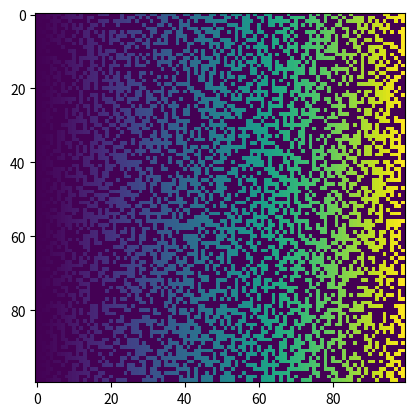

Python code for this plot: (Note: this script raises an exception after producing the figure.)
#%%
import numpy as np
import matplotlib.pyplot as plt



class Tissue:
    def __init__(self, num_rows:int, EphA:dict ={}, EphB:dict ={}, efnA:dict ={}, efnB:dict ={}):
        self.name = ''
        x = np.arange(num_rows)
        xx = np.linspace(0,1,num_rows)
        
        # two ways of representing the same data. Not sure which is the propper one 
        self.grid_index = np.array(np.meshgrid(x,x)) # a 2D grid of indices for a grid of NxN neurons
        self.grid_fract = np.array(np.meshgrid(xx, xx)) # a 2D grid of spatial coordinates from 0-1

        self.positions = np.array([y for x in self.grid_index.T for y in x]) # array of (x,y) indices
        
        self.EphA = self.sum_grads(EphA, self.grid_fract[0])
        self.EphB = self.sum_grads(EphB, self.grid_fract[1])
        self.efnA = self.sum_grads(efnA, self.grid_fract[0])
        self.efnB = self.sum_grads(efnB, self.grid_fract[1])
        
        self.isl2 = np.random.randint(0, 2, (num_rows, num_rows)) # 2D array of Isl2+ cells (technically only available in the retina)
        

    def sum_grads(self, grads:dict, grid_pos): # TODO
        """ take the individual concentration gradients and sum them into a combined gradient"""
        if grads=={}:
            return None
        for k, v in grads.items():
            pass # TODO look at old 1D code to do this. it should be exactly the same

        return LookupError("Function Not Implemented")
    
    
ret_EphA = {}
ret_EphB = {}
ret_efnA = {}
ret_efnB = {}

retina = Tissue(100, ret_EphA, ret_EphB, ret_efnA, ret_efnB)

test_gradient = retina.grid_fract[0]**1.2 * retina.isl2

plt.imshow(test_gradient) # + retina.grid_fract[1]**1.5) # Messing around showing what superimposed gradients of A and Bs with Isl2 would look like
# TODO need to figure out a good scheme for processing the mutants 
#       - need to add a function to delete specific targets, both with Isl2, and constitutively
#       - need to make a presentable array of 
#           - the positions in the retina
#           - the EphA&B in the retina
#           - positions in the SC
#           - the efnA & B in the SC
#      This all needs to be processed in such a way that it is easy to reference for the refinement algo




#%%


col_grads = {}
colliculus = Tissue(6,col_grads)



RCmap = np.random.permutation(colliculus.axons)
RCmap[0]




#%%
length = retina.positions.shape[0]
pairs = np.random.permutation(length).reshape(length//2, 2)

pairs[0]


for pair in pairs:
    ax1, ax2 = pair
    
    ret1, ret2 = 'positions in the retina', '' # TODO need some fucntion that will take an axon's index and retun a numerical position in the retina
    col1, col2 = 'positions in the colliculus', '' # TODO need some fucntion that will take an axon's index and retun a numerical position in the colliculus
    
    EphA1, EphA2 = 'function of position in retina', '' # TODO need some function that will get the relevant EphAs
    efnA1, efnA2 = 'function of position in SC', '' # TODO same as above

    EphB1, EphB2 = 'function of position in retina', ''  # TODO same as above
    efnB1, efnB2 = 'function of position in SC', '' # TODO same as above

# %%



def get_frac_pos(axon_list, target_df):
    pass
